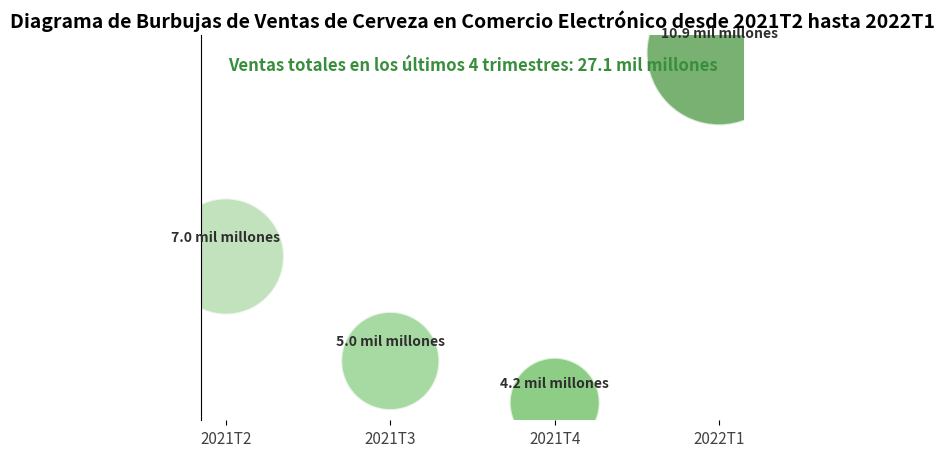

Recreate this plot in Python.
import matplotlib.pyplot as plt
import numpy as np

# Trimestres
trimestres = ["2021T2", "2021T3", "2021T4", "2022T1"]
ventas = np.array([7.0, 5.0, 4.2, 10.9])

# Tamaño de las burbujas (área) se magnifica en función de las ventas para una mejor visualización
tamanos = ventas * 1000  

# Colores de las burbujas, colores en gradiente
colores = ['#a8d5a2', '#82c97b', '#5eb852', '#3f9137']

fig, ax = plt.subplots(figsize=(7, 5))

# Valores del eje x para las posiciones del diagrama de dispersión
x = np.arange(len(trimestres))

# Dibujar el diagrama de burbujas
dispersión = ax.scatter(x, ventas, s=tamanos, c=colores, alpha=0.7, edgecolors='white', linewidth=1.5)

# Añadir etiquetas de datos
for i, val in enumerate(ventas):
    ax.text(x[i], val + 0.3, f'{val} mil millones', ha='center', fontsize=10, fontweight='bold', color='#2e2e2e')

# Establecer el eje x
ax.set_xticks(x)
ax.set_xticklabels(trimestres, fontsize=11, color="#424242")

# Ocultar las marcas del eje y
ax.set_yticks([])

# Añadir texto para indicar las ventas totales
ventas_totales = ventas.sum()
ax.text(0.5, 0.9, f"Ventas totales en los últimos 4 trimestres: {ventas_totales:.1f} mil millones",
        transform=ax.transAxes, fontsize=12, color='#388e3c', ha='center', va='bottom', fontweight='bold')

# Título
ax.set_title("Diagrama de Burbujas de Ventas de Cerveza en Comercio Electrónico desde 2021T2 hasta 2022T1", fontsize=14, fontweight='bold')

# Embellir: Ocultar los bordes superior, derecho e inferior
for spine in ["top", "right", "bottom"]:
    ax.spines[spine].set_visible(False)

# plt.tight_layout()
plt.show()
